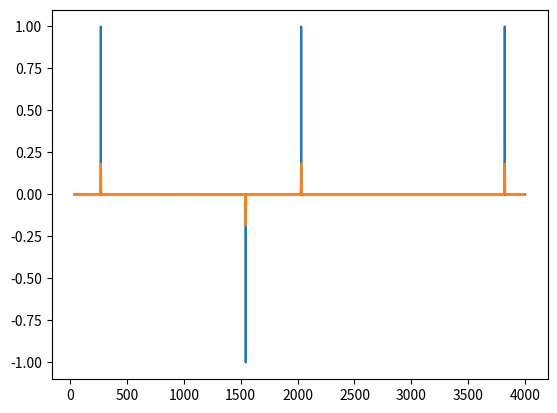

Write the Python code that produced this figure.
# _______________________________________________________________________________________________________________________
# Author:       W Eaton, Princeton Uni. 2022
# Contact:      [email redacted]
# Last edit:    20th Jan 2022
# Notes:
#   Convolution with a gaussian STF using SPECFEM3D_GLOBE parameters (see manual, pg. 27):
#   https://geodynamics.org/cig/software/specfem3d_globe/specfem3d_globe-manual.pdf
# _______________________________________________________________________________________________________________________
import numpy as np
import matplotlib.pyplot as plt

def gauss_STF_convolve(time, data, half_duration, alpha=1.628, amp=1):
    time_mult = 2.5

    dt        = time[1] - time[0]                                        # Timestep (assumes a regularly spaced dt)

    stf_t     = np.arange(-time_mult*half_duration, time_mult*half_duration+dt, dt)  # Create time array for STF

    fact      = amp* alpha/((np.pi**0.5)*half_duration)                     # Gaussian pre-factor
    stf       = fact*np.exp(-(alpha*stf_t/half_duration)**2)             # Gaussian STF

    conv      = np.convolve(data, stf, mode="full")                      # Convolve signal

    time_conv = np.arange(len(conv))*dt - time_mult*half_duration    + time[0]    # Generate corresponding convolution time array

    output    = np.transpose(np.array([time_conv, conv]))                # Collate data into 2D array
    output    = output[int(np.floor(len(stf_t)/2)):, :]                  # Slice lower end of array
    output    = output[:-len(stf_t), :]                                  # Slice upper end of array

    return output



if __name__== "__main__":
    # Example:
    n = 9000
    x = np.linspace(35, 4000, n)
    y = np.zeros(n)

    y[4532] = 1
    y[532]  = 1
    y[8593] = 1
    y[3424] = -1


    fig, ax = plt.subplots()
    ax.plot(x,y)


    out = gauss_STF_convolve(time=x, data=y, half_duration=5, alpha=1.628, amp=1)

    ax.plot(out[:,0],out[:,1])
    plt.show()